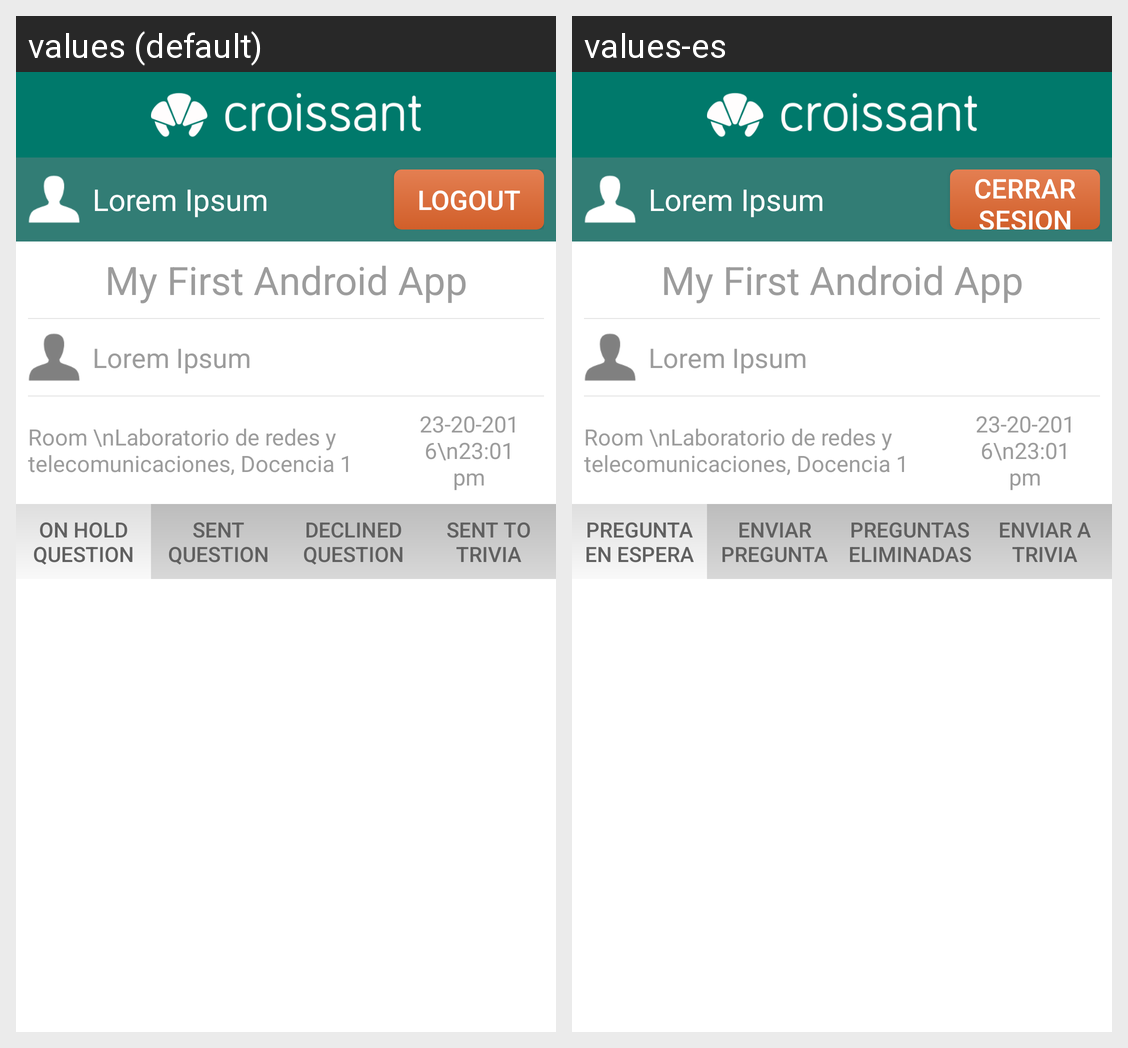

This grid shows one Android layout under two languages. Give, for every string resource on the screen, its name, the default text and each shown locale's text.
Android screen res/layout/manage_conference.xml rendered under 2 locales, left to right: values (default), values-es. Device: Nexus 5 (rendered at 1080×1920; each locale shown at half size, 540×960, under a caption strip naming it); theme Theme.AppCompat.
Strings drawn on this screen, with the default value and each locale's value (text and hints the layout hard-codes, and strings that could not be matched under every locale, appear in the picture but are not listed):

logout
  values: logout
  values-es: cerrar sesion

onHold
  values: On Hold Question
  values-es: pregunta en espera

sentQuestion
  values: Sent Question
  values-es: enviar pregunta

declinedQuestion
  values: Declined Question
  values-es: Preguntas eliminadas

sendToTrivia
  values: Sent to Trivia
  values-es: Enviar a trivia
